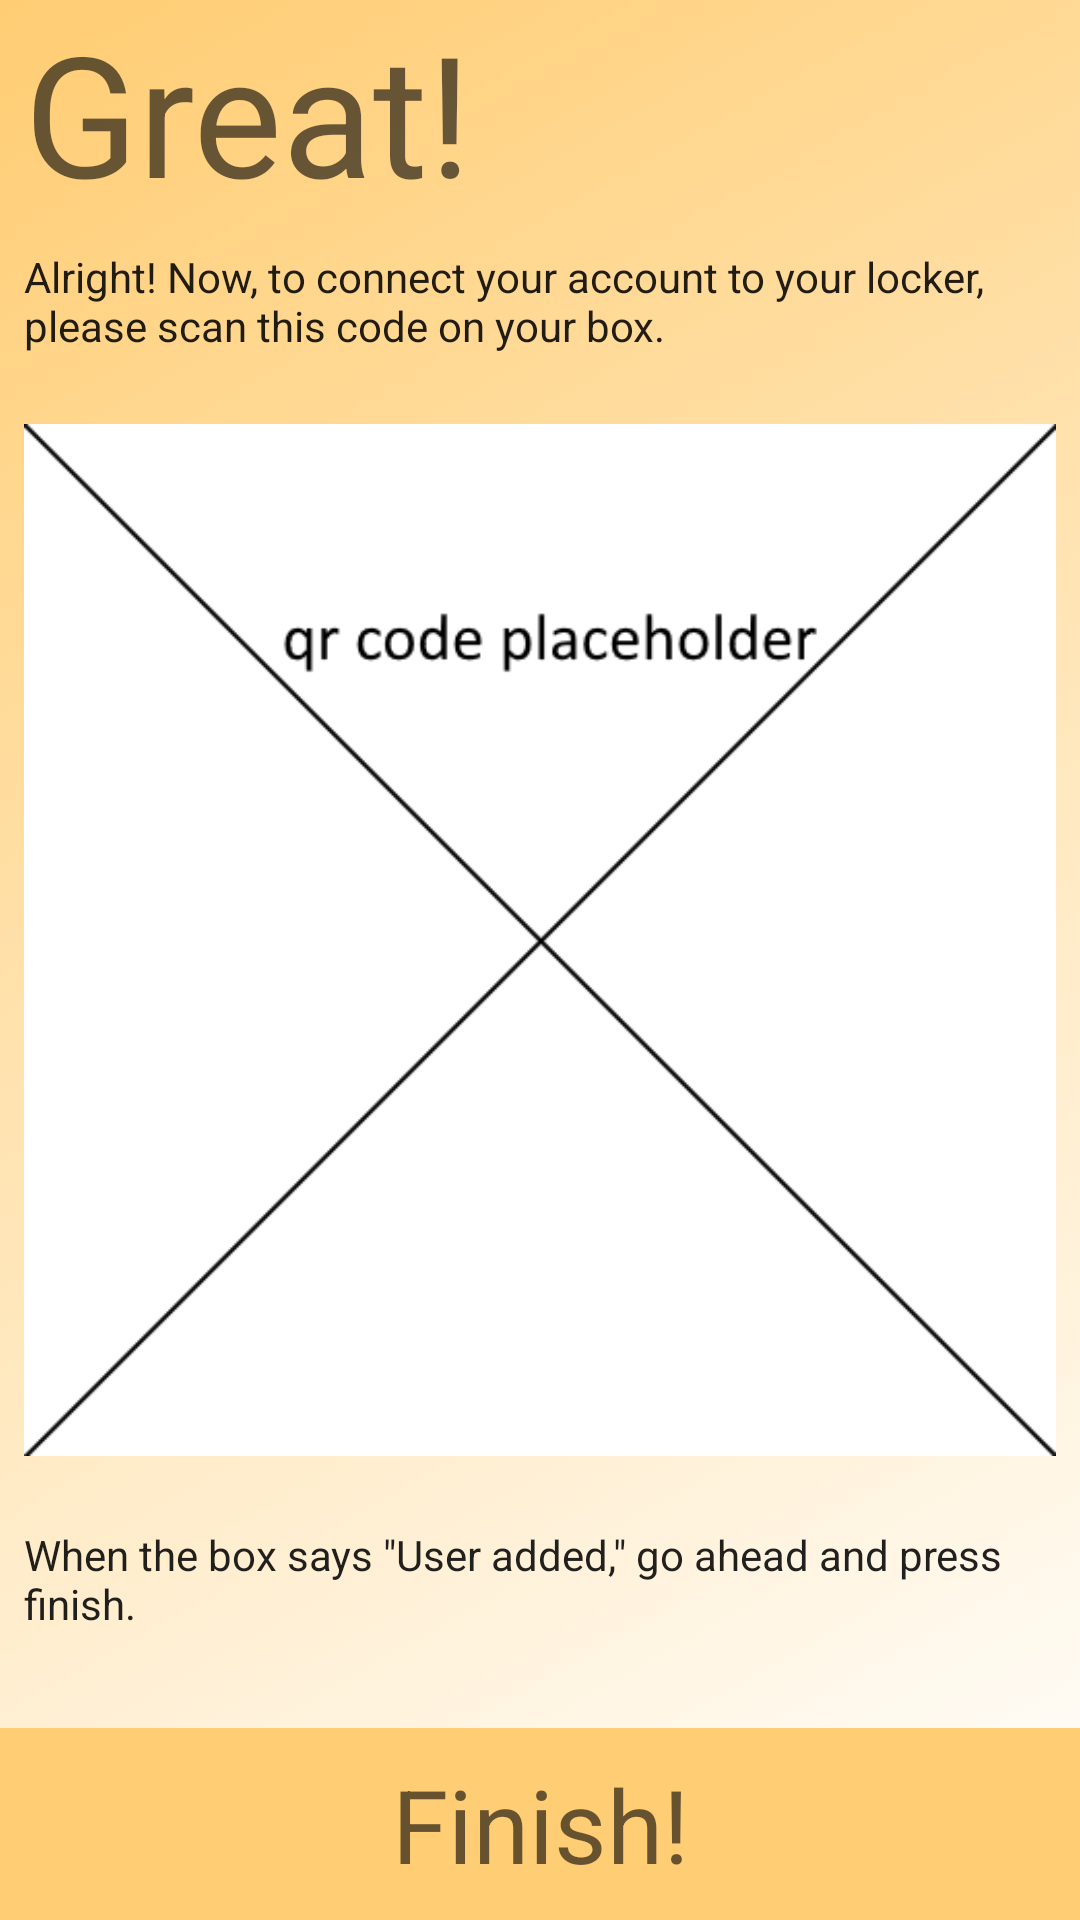

The Android layout XML behind this screen, and the referenced resources:
<!-- AndroidManifest.xml: application theme AppTheme -->
<!-- res/layout/activity_user_qr.xml -->
<?xml version="1.0" encoding="utf-8"?>
<android.support.constraint.ConstraintLayout xmlns:android="http://schemas.android.com/apk/res/android"
    xmlns:app="http://schemas.android.com/apk/res-auto"
    xmlns:tools="http://schemas.android.com/tools"
    android:layout_width="match_parent"
    android:layout_height="match_parent"
    tools:context="com.parcelpaladin.d30f2n.parcelpaladinfirebase.UserQRActivity"
    android:background="@drawable/gradient">

    <TextView
        android:id="@+id/qrText1"
        android:layout_width="0dp"
        android:layout_height="wrap_content"
        android:layout_marginEnd="8dp"
        android:layout_marginStart="8dp"
        android:text="@string/great"
        android:textAppearance="@style/TextAppearance.AppCompat.Display3"
        app:layout_constraintEnd_toEndOf="parent"
        app:layout_constraintStart_toStartOf="parent" />

    <TextView
        android:id="@+id/qrText2"
        android:layout_width="0dp"
        android:layout_height="wrap_content"
        android:layout_marginEnd="8dp"
        android:layout_marginStart="8dp"
        android:layout_marginTop="8dp"
        android:text="@string/nextStep"
        android:textAppearance="@style/TextAppearance.AppCompat.Body1"
        app:layout_constraintEnd_toEndOf="parent"
        app:layout_constraintStart_toStartOf="parent"
        app:layout_constraintTop_toBottomOf="@+id/qrText1" />

    <TextView
        android:id="@+id/qrText3"
        android:layout_width="0dp"
        android:layout_height="wrap_content"
        android:layout_marginBottom="32dp"
        android:layout_marginEnd="8dp"
        android:layout_marginStart="8dp"
        android:text="@string/scanDone"
        android:textAppearance="@style/TextAppearance.AppCompat.Body1"
        app:layout_constraintBottom_toTopOf="@+id/textViewFinish"
        app:layout_constraintEnd_toEndOf="parent"
        app:layout_constraintStart_toStartOf="parent" />

    <TextView
        android:id="@+id/textViewFinish"
        android:layout_width="0dp"
        android:layout_height="64dp"
        android:background="@drawable/rectangle"
        android:gravity="center"
        android:text="@string/finish"
        android:textAppearance="@style/TextAppearance.AppCompat.Display1"
        app:layout_constraintBottom_toBottomOf="parent"
        app:layout_constraintEnd_toEndOf="parent"
        app:layout_constraintStart_toStartOf="parent" />

    <ImageView
        android:id="@+id/imageViewQRCode"
        android:layout_width="0dp"
        android:layout_height="0dp"
        android:layout_marginBottom="8dp"
        android:layout_marginEnd="8dp"
        android:layout_marginStart="8dp"
        android:layout_marginTop="8dp"
        android:contentDescription="@string/qrCodeImage"
        app:layout_constraintBottom_toTopOf="@+id/qrText3"
        app:layout_constraintEnd_toEndOf="parent"
        app:layout_constraintStart_toStartOf="parent"
        app:layout_constraintTop_toBottomOf="@+id/qrText2"
        app:srcCompat="@drawable/user_qr_code_placeholder" />


</android.support.constraint.ConstraintLayout>
<!-- resources referenced by this layout -->
<resources>
  <!-- drawable gradient (drawable) -->
  <?xml version="1.0" encoding="utf-8"?>
  <selector xmlns:android="http://schemas.android.com/apk/res/android">
  
      <item>
          <shape
              xmlns:android="http://schemas.android.com/apk/res/android"
              android:shape="rectangle">
              <gradient
                  android:startColor="@color/colorLightYellow"
                  android:endColor="#FFFFFF"
                  android:angle="315" />
          </shape>
      </item>
  
  </selector>
  <!-- drawable rectangle (drawable) -->
  <?xml version="1.0" encoding="utf-8"?>
  <shape
      xmlns:android="http://schemas.android.com/apk/res/android"
      android:shape="rectangle">
      <solid
          android:color="@color/colorLightYellow" />
  </shape>
  <!-- drawable user_qr_code_placeholder: png bitmap (drawable, 6704 bytes) -->
  <string name="finish">Finish!</string>
  <string name="great">Great!</string>
  <string name="nextStep">Alright! Now, to connect your account to your locker, please scan this code on your box.</string>
  <string name="qrCodeImage">qrCodeImage</string>
  <string name="scanDone">When the box says \"User added,\" go ahead and press finish.</string>
  <style name="AppTheme" parent="Theme.AppCompat.Light.DarkActionBar">
          
          <item name="colorPrimary">@color/colorDarkYellow</item>
          <item name="colorPrimaryDark">@color/colorLightYellow</item>
          <item name="colorAccent">@color/colorAccent</item>
      </style>
  <color name="colorLightYellow">#FFCD73</color>
  <color name="colorDarkYellow">#F7AA56</color>
  <color name="colorAccent">#F7AA56</color>
</resources>
